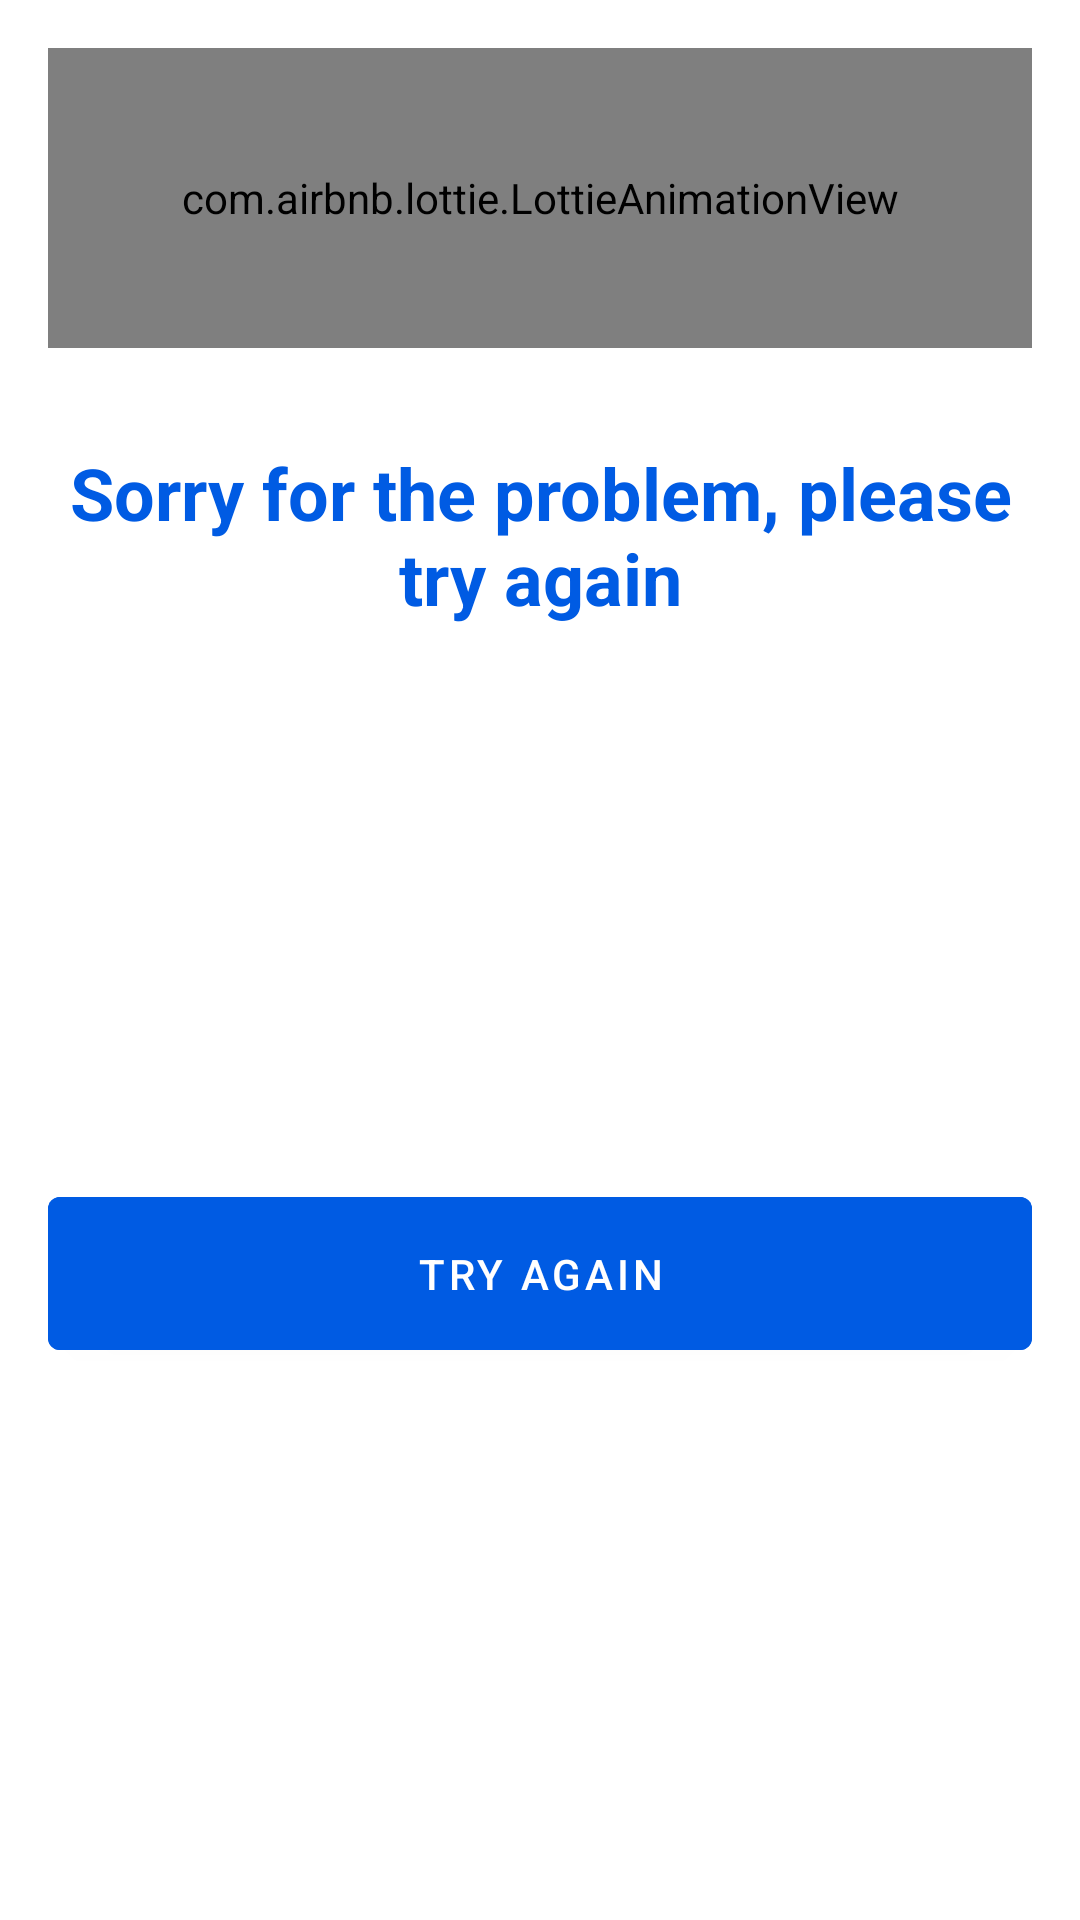

The Android layout XML behind this screen, and the referenced resources:
<!-- AndroidManifest.xml: application theme Theme.CriptoMarket -->
<!-- res/layout/fragment_error_dialog.xml -->
<?xml version="1.0" encoding="utf-8"?>
<androidx.constraintlayout.widget.ConstraintLayout xmlns:android="http://schemas.android.com/apk/res/android"
    xmlns:app="http://schemas.android.com/apk/res-auto"
    android:layout_width="match_parent"
    android:layout_margin="16dp"
    android:background="@drawable/shape_rounded_corners_10"
    android:layout_height="wrap_content">

    <com.airbnb.lottie.LottieAnimationView
        android:id="@+id/lav_error"
        android:layout_width="0dp"
        android:layout_height="100dp"
        android:layout_margin="16dp"
        app:layout_constraintBottom_toTopOf="@id/tv_error_message"
        app:layout_constraintEnd_toEndOf="parent"
        app:layout_constraintStart_toStartOf="parent"
        app:layout_constraintTop_toTopOf="parent"
        app:layout_constraintVertical_bias="0.0"
        app:layout_constraintVertical_chainStyle="packed"
        app:lottie_autoPlay="true"
        app:lottie_loop="true"
        app:lottie_url="https://assets5.lottiefiles.com/packages/lf20_m0byqpnf.json" />

    <TextView
        android:id="@+id/tv_error_message"
        style="@style/H1"
        android:layout_width="0dp"
        android:layout_height="wrap_content"
        android:layout_margin="16dp"
        android:gravity="center"
        android:text="@string/error_dialog_default_message"
        android:textColor="@color/primary_blue"
        app:layout_constraintBottom_toBottomOf="parent"
        app:layout_constraintEnd_toEndOf="parent"
        app:layout_constraintStart_toStartOf="parent"
        app:layout_constraintTop_toBottomOf="@id/lav_error" />


    <com.google.android.material.button.MaterialButton
        android:id="@+id/mbt_try_again"
        style="@style/default_material_button"
        android:layout_width="0dp"
        android:layout_height="wrap_content"
        android:text="@string/error_dialog_try_again_message"
        app:layout_constraintBottom_toBottomOf="parent"
        app:layout_constraintEnd_toEndOf="parent"
        app:layout_constraintStart_toStartOf="parent"
        app:layout_constraintTop_toBottomOf="@id/tv_error_message" />

</androidx.constraintlayout.widget.ConstraintLayout>
<!-- resources referenced by this layout -->
<resources>
  <color name="primary_blue">#005BE3</color>
  <string name="error_dialog_default_message">Sorry for the problem, please try again</string>
  <string name="error_dialog_try_again_message">Try again</string>
  <style name="H1">
          <item name="android:textSize">24sp</item>
          <item name="android:textStyle">bold</item>
          <item name="android:textColor">@color/white</item>
      </style>
  <style name="default_material_button">
          <item name="android:padding">16dp</item>
          <item name="android:backgroundTint">@color/primary_blue</item>
          <item name="android:textColor">@color/white</item>
          <item name="android:radius">10dp</item>
          <item name="android:layout_margin">16dp</item>
      </style>
  <style name="Theme.CriptoMarket" parent="Theme.MaterialComponents.DayNight.NoActionBar">
          
          <item name="colorPrimary">@color/purple_500</item>
          <item name="colorPrimaryVariant">@color/purple_700</item>
          <item name="colorOnPrimary">@color/white</item>
          
          <item name="colorSecondary">@color/teal_200</item>
          <item name="colorSecondaryVariant">@color/teal_700</item>
          <item name="colorOnSecondary">@color/black</item>
          
          <item name="android:statusBarColor" tools:targetApi="l">?attr/colorPrimaryVariant</item>
          
      </style>
  <color name="white">#FFFFFFFF</color>
  <color name="purple_500">#FF6200EE</color>
  <color name="purple_700">#FF3700B3</color>
  <color name="teal_200">#FF03DAC5</color>
  <color name="teal_700">#FF018786</color>
  <color name="black">#FF000000</color>
</resources>
